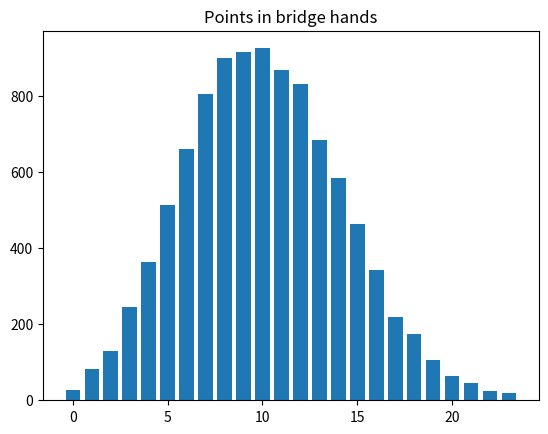

This chart was generated by the following Python code:
import numpy as np

rnd = np.random.default_rng()

import matplotlib.pyplot as plt

# Constitute a deck with 4 jacks (point value 1), 4 queens (value 2), 4
# kings (value 3), 4 aces (value 4), and 36 other cards with no point
# value
whole_deck = np.repeat([1, 2, 3, 4, 0], [4, 4, 4, 4, 36])
whole_deck

N = 10000
trial_results = np.zeros(N)

# Do N trials.
for i in range(N):
    # Shuffle the deck of cards and draw 13
    hand = rnd.choice(whole_deck, size=13, replace=False)

    # Total the points.
    points = np.sum(hand)

    # Keep score of the result.
    trial_results[i] = points

    # End one experiment, go back and repeat until all N trials are done.

# Produce a histogram of trial results.
plt.hist(trial_results, bins=range(25), align='left', rwidth=0.75)
plt.title('Points in bridge hands');

# How many times did we have a hand with fifteen points?
k = np.sum(trial_results == 15)

# Convert to a proportion.
kk = k / N

# Show the result.
kk